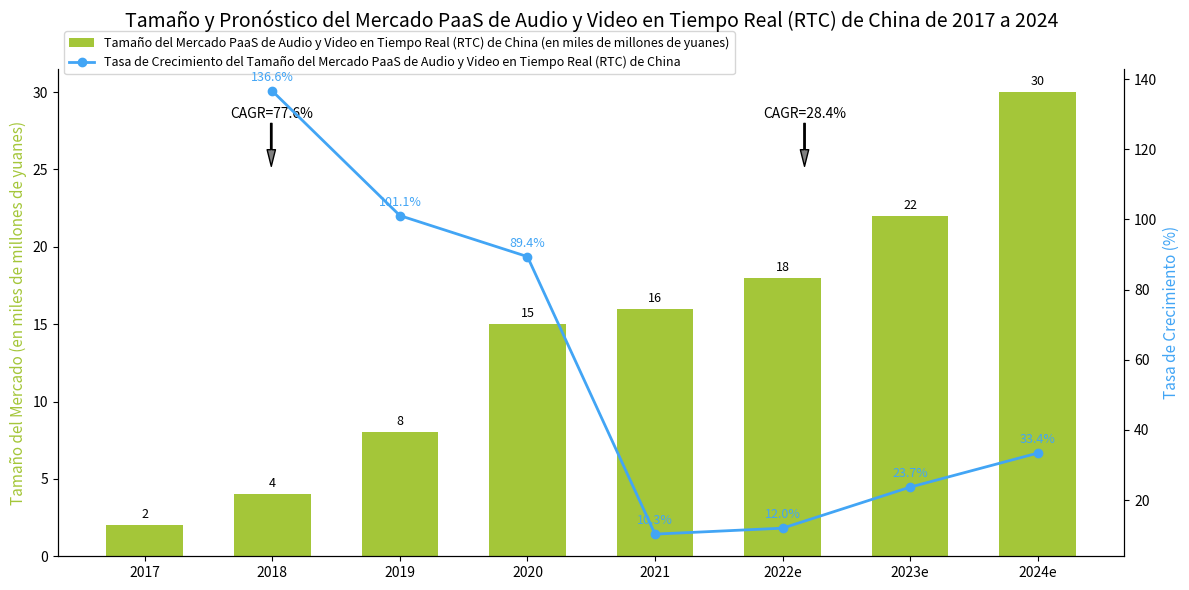

This figure's Python source:
import matplotlib.pyplot as plt
import numpy as np

# Datos simulados (coherentes con la tendencia del gráfico original)
años = ["2017", "2018", "2019", "2020", "2021", "2022e", "2023e", "2024e"]
tamaño_del_mercado = np.array([2, 4, 8, 15, 16, 18, 22, 30])  # Tamaño del mercado (en miles de millones de yuanes)
tasa_de_crecimiento = np.array([136.6, 101.1, 89.4, 10.3, 12.0, 23.7, 33.4])  # Tasa de crecimiento (%)

# Inicializar un lienzo de doble eje
fig, ax1 = plt.subplots(figsize=(12, 6))
ax2 = ax1.twinx()

# Dibujar un gráfico de barras (tamaño del mercado)
x = np.arange(len(años))
ancho_de_barra = 0.6
rects = ax1.bar(x, tamaño_del_mercado, width=ancho_de_barra, label="Tamaño del Mercado PaaS de Audio y Video en Tiempo Real (RTC) de China (en miles de millones de yuanes)", color="#A4C639")

# Dibujar un gráfico de línea (tasa de crecimiento)
line, = ax2.plot(x[1:], tasa_de_crecimiento, marker="o", color="#42A5F5", label="Tasa de Crecimiento del Tamaño del Mercado PaaS de Audio y Video en Tiempo Real (RTC) de China", linewidth=2)

# Agregar anotaciones del tamaño del mercado (encima del gráfico de barras)
for rect in rects:
    altura = rect.get_height()
    ax1.annotate(f'{altura}', 
                 xy=(rect.get_x() + rect.get_width()/2, altura),
                 xytext=(0, 3),
                 textcoords="offset points",
                 ha='center', va='bottom', fontsize=9)

# Agregar anotaciones de la tasa de crecimiento (encima de los puntos del gráfico de línea)
for i, tasa in enumerate(tasa_de_crecimiento):
    ax2.annotate(f'{tasa}%', 
                 xy=(x[i+1], tasa),  # x comienza en 2018 (índice 1)
                 xytext=(0, 5),
                 textcoords="offset points",
                 ha='center', va='bottom', fontsize=9, color="#42A5F5")

# Agregar anotaciones de CAGR
ax1.annotate(
    "CAGR=77.6%", 
    xy=(0.2, 0.8), xycoords="axes fraction",
    xytext=(0.2, 0.9), textcoords="axes fraction",
    arrowprops=dict(facecolor='gray', width=1, headwidth=6),
    fontsize=10, ha='center'
)
ax1.annotate(
    "CAGR=28.4%", 
    xy=(0.7, 0.8), xycoords="axes fraction",
    xytext=(0.7, 0.9), textcoords="axes fraction",
    arrowprops=dict(facecolor='gray', width=1, headwidth=6),
    fontsize=10, ha='center'
)

# Configuración de ejes y leyenda
ax1.set_xticks(x)
ax1.set_xticklabels(años, fontsize=10)
ax1.set_ylabel("Tamaño del Mercado (en miles de millones de yuanes)", fontsize=11, color="#A4C639")
ax2.set_ylabel("Tasa de Crecimiento (%)", fontsize=11, color="#42A5F5")

# 组合图例并设置为纵向排列（ncol=1）
handles, labels = ax1.get_legend_handles_labels()
handles.append(line)
labels.append(line.get_label())
# 调整图例位置，避免与标题或图表重叠
ax1.legend(handles, labels, loc="upper left", bbox_to_anchor=(0, 1.09), ncol=1, fontsize=9)

# Título y mejora visual
plt.title("Tamaño y Pronóstico del Mercado PaaS de Audio y Video en Tiempo Real (RTC) de China de 2017 a 2024", fontsize=14, pad=30)
ax1.spines['top'].set_visible(False)
ax2.spines['top'].set_visible(False)
# 调整布局，为纵向图例留出空间
plt.subplots_adjust(left=0.15)  # 增加左侧边距，避免图例文本被截断
plt.tight_layout()

# Mostrar el gráfico
plt.show()
